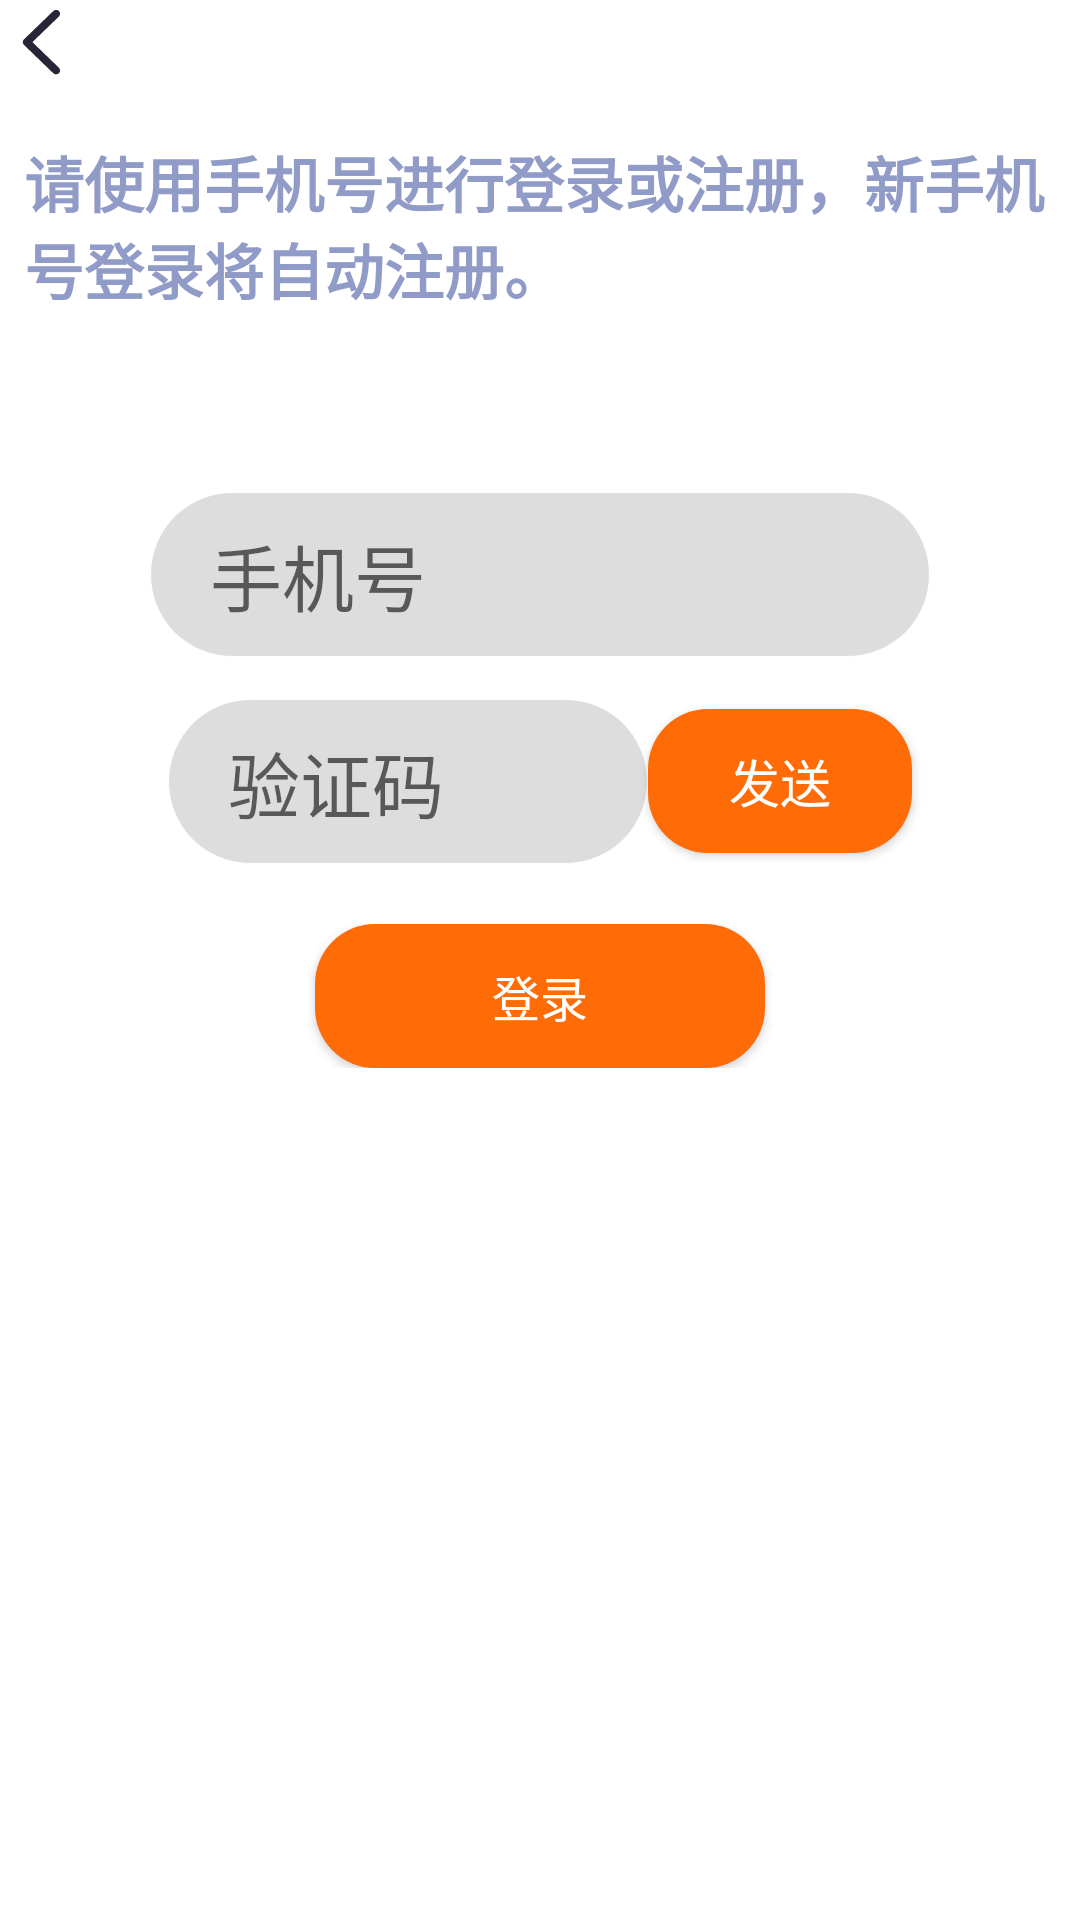

The Android layout XML behind this screen, and the referenced resources:
<!-- AndroidManifest.xml: application theme AppTheme -->
<!-- res/layout/user_register.xml -->
<?xml version="1.0" encoding="utf-8"?>
<LinearLayout xmlns:android="http://schemas.android.com/apk/res/android"
    android:orientation="vertical"
    android:layout_width="match_parent"
    android:layout_height="match_parent">

    <LinearLayout
        android:layout_width="match_parent"
        android:layout_height="wrap_content">
        
        <Button
            android:id="@+id/login_back"
            android:layout_width="28dp"
            android:layout_height="28dp"
            android:background="@drawable/ic_back"/>
    </LinearLayout>

    
    <TextView
        android:layout_width="wrap_content"
        android:layout_height="wrap_content"
        android:layout_marginTop="18dp"
        android:text="请使用手机号进行登录或注册，新手机号登录将自动注册。"
        android:layout_marginLeft="8dp"
        android:textStyle="bold"
        android:textSize="20sp"
        android:textColor="@color/light_purple">
    </TextView>

    
    <LinearLayout
        android:layout_width="match_parent"
        android:layout_height="wrap_content"
        android:orientation="vertical"
        android:layout_marginTop="60dp"
        android:layout_marginBottom="20dp"
        android:gravity="center">
        

        
        <EditText
            android:layout_marginBottom="14dp"
            android:background="@drawable/corner_search"
            android:paddingLeft="20dp"
            android:paddingRight="20dp"
            android:paddingTop="10dp"
            android:paddingBottom="10dp"
            android:id="@+id/phoneNumber"
            android:maxLines="1"
            android:layout_width="260sp"
            android:layout_height="wrap_content"
            android:textSize="24sp"
            android:inputType="number"
            android:hint="手机号"/>

        <LinearLayout
            android:gravity="center"
            android:orientation="horizontal"
            android:layout_width="match_parent"
            android:layout_height="wrap_content">
            <EditText
                android:paddingLeft="20dp"
                android:paddingRight="20dp"
                android:paddingTop="10dp"
                android:paddingBottom="10dp"
                android:background="@drawable/corner_search"
                android:id="@+id/codeView"
                android:layout_width="160sp"
                android:maxLines="1"
                android:inputType="number"
                android:layout_height="wrap_content"
                android:textSize="24sp"
                android:hint="验证码"/>
            <Button
                android:id="@+id/codeBtn"
                android:background="@drawable/corner_btn"
                android:textColor="@color/white"
                android:text="发送"
                android:textSize="17sp"
                android:layout_width="wrap_content"
                android:layout_height="wrap_content"/>
        </LinearLayout>

    </LinearLayout>

    
    <LinearLayout
        android:layout_width="match_parent"
        android:layout_height="wrap_content"
        android:gravity="center">
        <Button
            android:id="@+id/loginBtn"
            android:layout_width="150dp"
            android:layout_height="48dp"
            android:text="登录"
            android:textSize="16sp"
            android:textColor="@color/white"
            android:background="@drawable/corner_btn"/>
    </LinearLayout>

</LinearLayout>
<!-- resources referenced by this layout -->
<resources>
  <color name="light_purple">#919BC8</color>
  <color name="white">#FFFFFFFF</color>
  <!-- drawable corner_btn (drawable) -->
  <?xml version="1.0" encoding="utf-8"?>
  <shape xmlns:android="http://schemas.android.com/apk/res/android">
  
      <solid android:color="@color/orange"/>
  
      <corners android:radius="20dp" />
  
  </shape>
  <!-- drawable corner_search (drawable-v24) -->
  <?xml version="1.0" encoding="utf-8"?>
  <shape xmlns:android="http://schemas.android.com/apk/res/android">
      <solid android:color="#DDDDDD" />
  
      <stroke android:width="1px" android:color="#FEFEFE" />
  
      <corners
          android:radius="50dp"
          />
  </shape>
  <!-- drawable ic_back (drawable) -->
  <vector xmlns:android="http://schemas.android.com/apk/res/android"
      android:width="20dp"
      android:height="20dp"
      android:viewportWidth="1024"
      android:viewportHeight="1024">
    <path
        android:pathData="M395.2,513.6l323.1,-312.4c19.1,-18.4 19.1,-48.3 0,-66.7 -19.1,-18.4 -49.9,-18.4 -69,0L291.8,480.3c-19.1,18.4 -19.1,48.3 0,66.7l357.6,345.7c9.5,9.2 22,13.8 34.5,13.8 12.5,0 25,-4.6 34.5,-13.8 19.1,-18.4 19.1,-48.2 0,-66.7L395.2,513.6z"
        android:fillColor="#272636"/>
  </vector>
  <color name="orange">#FE6B07</color>
</resources>
